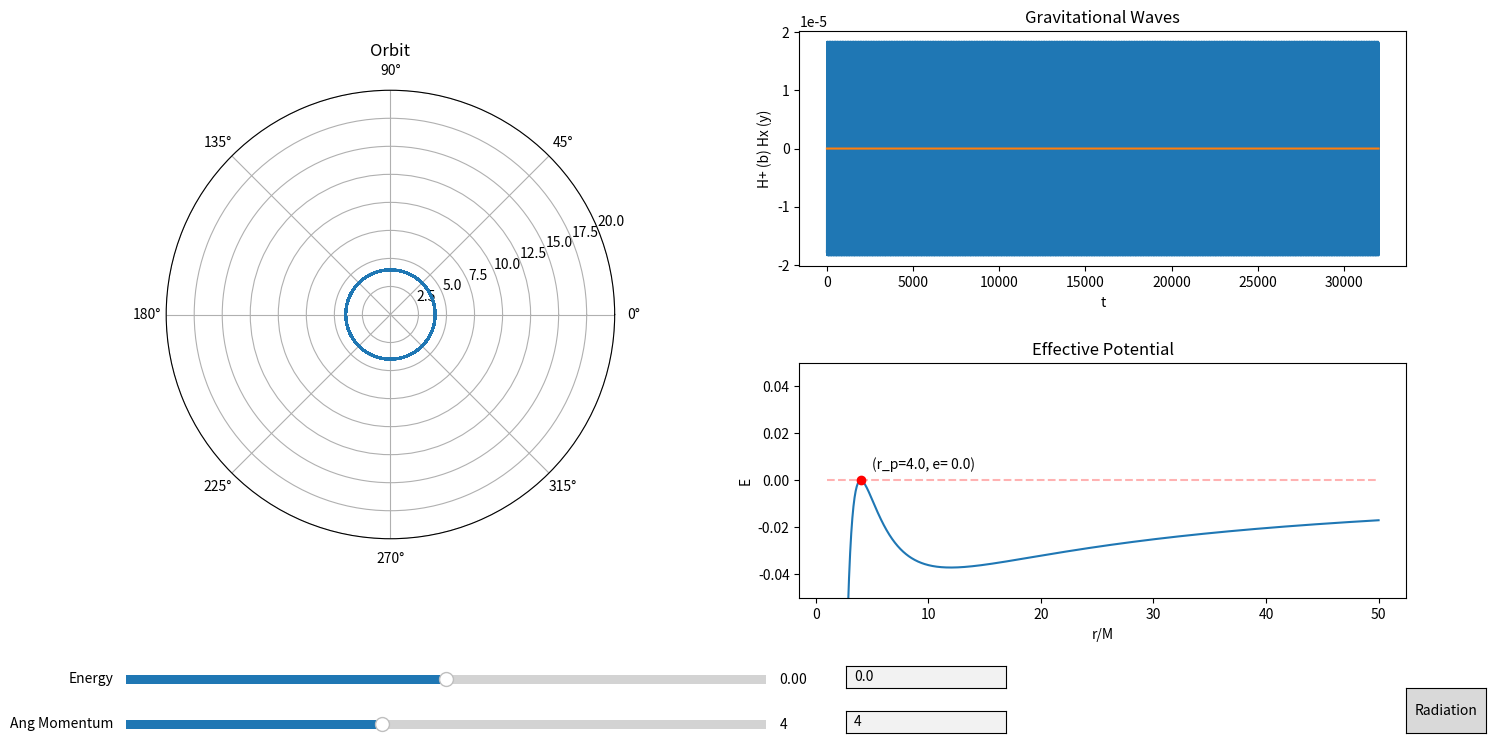

Write the Python code that produced this figure.
import matplotlib.pyplot as plt
import numpy as np
import sympy as sp
from scipy.integrate import odeint, solve_ivp
from scipy.optimize import fsolve, newton, bisect
from matplotlib.widgets import Slider, TextBox, Button
import matplotlib.gridspec as gridspec
from fractions import Fraction as frac

# GUI updates: Solve recursion problem to add slider for periapsis, autoscale effective potential plot, dont allow
# objects to move outside of the plot, add user optimization to only allow excepted values for sliders, add text boxes
# for angular momentum and periapsis values, add some way to change simulation run time.

# GUI items needing to be added: Gravitational wave plots, gravitational radiation

# Add in quadrapole gravitational waveform, decrease energy and angular momentum from one orbital period at apopapsis

# Add Levins classification system to GUI, possibly add constant Q lines in E vs L space (may not be trivial)

# Find units on time and compare using keplers 3rd

# Start Time
t_i = 0
# End Time
t_f = 32000
# Step Interval = h
Step = 1
# Time array
Time = np.arange(t_i, t_f, Step)
# Mass of massive body
M = 1
# Mass of particle (For radiation and waveform)
m = M/100000
# Gravitational Constant
G = 1
# Angular Momentum
L = 4
# Initial radius
r_i = 4
r_p = r_i
# Initial radial velocity
rdot_i = 0
# Initial Phi
phi_i = 0
# Radius of innermost stable circular orbit
ISCO = (6 * G * M) / (1 + np.sqrt(1 - 12 * (G * M / L) ** 2))
# Radius of innermost unstable circular orbit
IUCO = (6 * G * M) / (1 - np.sqrt(1 - 12 * (G * M / L) ** 2))


# Creating the effective potential function
r = sp.Symbol('r')
U_Eff = (-G*M/r + L**2/(2*r**2) - G*M*(L**2)/r**3)
U_Eff_Func = sp.lambdify(r, U_Eff)
Eff_Force = -sp.diff(U_Eff, r)
Eff_Force_Func = sp.lambdify(r, Eff_Force)
Phi_dot = L/r**2
Phi_dot_Func = sp.lambdify(r, Phi_dot)
U_n_Eff = -G*M/r + L**2/(2*r**2)
U_n_Eff_Func = sp.lambdify(r, U_n_Eff)


# Instantiating E
E = U_Eff_Func(r_i)


# Plotting Effective Potential
Ueff_Array = np.linspace(1, 50, 1000)
Zeros_Array = np.zeros_like(Ueff_Array)
for i in range(Zeros_Array.size):
    Zeros_Array[i] = U_Eff_Func(Ueff_Array[i])


# Creating a line to represent particles energy
def energy_line(Radius):
    y1 = np.zeros_like(Ueff_Array)
    for i in range(Ueff_Array.size):
        y1[i] = U_Eff_Func(Radius)
        # y1[i] = U_n_Eff_Func(Radius)
    return y1


root1 = sp.lambdify(r, E + G*M/r - L**2/(2*r**2) + G*M*(L**2)/r**3 - (1/2) * rdot_i**2)


def get_e(p, a):
    return (a - p) / (p + a)


# Integration method for solve_ivp
def deriv(t, y):
    return [y[1], Eff_Force_Func(y[0]), Phi_dot_Func(y[0])]


# event tracking method to track apoapsis terminal
def apoapsis(t, y):
    return y[1]


def apoapsis_nt(t, y):
    return y[1]


apoapsis.terminal = True
apoapsis.direction = -1
apoapsis_nt.terminal = False
apoapsis_nt.direction = -1


# Array of initial conditions
y0 = [r_i, rdot_i, phi_i]
# Array of solutions
sol = solve_ivp(deriv, y0=y0, t_span=[t_i, t_f], t_eval=Time, rtol=1e-8, atol=1e-8, events=apoapsis_nt)


# Creates I_ddot tensor
def get_H():
    XY = np.zeros(shape=(2, sol.y[0].size))
    I = np.zeros(shape=(2, 2, sol.y[0].size))
    I_dot = np.zeros(shape=(2, 2, sol.y[0].size - 2))
    I_ddot = np.zeros(shape=(2, 2, sol.y[0].size - 4))
    for i in range(sol.y[0].size):
        XY[0][i] = sol.y[0][i]*np.cos(sol.y[2][i])
        XY[1][i] = sol.y[0][i]*np.sin(sol.y[2][i])
        I[0][0][i] = m*(XY[0][i]**2 - (1/3)*(sol.y[0][i]**2))
        I[1][1][i] = m*(XY[1][i]**2 - (1/3)*(sol.y[0][i]**2))
        I[0][1][i] = m*(XY[0][i]**2 + XY[1][i]**2)
        I[1][0][i] = m*(XY[0][i]**2 + XY[1][i]**2)
    for i in range(sol.y[0].size - 2):
        I_dot[0][0][i] = (I[0][0][i + 2] - I[0][0][i])/(sol.t[i + 2] - sol.t[i])
        I_dot[1][1][i] = (I[1][1][i + 2] - I[1][1][i]) / (sol.t[i + 2] - sol.t[i])
        I_dot[1][0][i] = (I[1][0][i + 2] - I[1][0][i]) / (sol.t[i + 2] - sol.t[i])
        I_dot[0][1][i] = (I[0][1][i + 2] - I[0][1][i]) / (sol.t[i + 2] - sol.t[i])
    for i in range(sol.y[0].size - 4):
        I_ddot[0][0][i] = (I_dot[0][0][i + 2] - I_dot[0][0][i])/(sol.t[i + 2] - sol.t[i])
        I_ddot[1][1][i] = (I_dot[1][1][i + 2] - I_dot[1][1][i]) / (sol.t[i + 2] - sol.t[i])
        I_ddot[1][0][i] = (I_dot[1][0][i + 2] - I_dot[1][0][i]) / (sol.t[i + 2] - sol.t[i])
        I_ddot[0][1][i] = (I_dot[0][1][i + 2] - I_dot[0][1][i]) / (sol.t[i + 2] - sol.t[i])
    return I_ddot


# Creates Plotting window
fig1 = plt.figure(num='Orbit Applet', figsize=(16, 9))
plt.subplots_adjust(bottom=.25)
spec1 = gridspec.GridSpec(nrows=7, ncols=8, figure=fig1)

# Plotting orbit
ax1 = fig1.add_subplot(spec1[:, :3], projection='polar')
ax1.set_title('Orbit')
orbit, = plt.polar(sol.y[2], sol.y[0])
plt.ylim(0, 20)

# Plotting GW
ax3 = fig1.add_subplot(spec1[:3, 4:])
ax3.set_title('Gravitational Waves')
h_xx, = plt.plot(sol.t[10: - 4], get_H()[0][0][10:])
h_xy, = plt.plot(sol.t[10: - 4], get_H()[0][1][10:])
# h_yx, = plt.plot(sol.t[10: - 4], get_H()[1][0][10:])
# h_yy, = plt.plot(sol.t[10: - 4], get_H()[1][1][10:])
plt.xlabel('t')
plt.ylabel('H+ (b) Hx (y)')

# Plotting Effective Potential
ax2 = fig1.add_subplot(spec1[4:, 4:])
ax2.set_title('Effective Potential')
a1, = plt.plot(Ueff_Array, Zeros_Array)
plt.xlabel('r/M')
plt.ylabel('E')

# plt.plot(x, z, color='black')
plt.ylim(-.05, .05)

# Adds periapsis on Effective Potential
a2, = plt.plot(r_i, U_Eff_Func(r_i), "or")
# x3, = plt.plot(8, U_n_Eff_Func(8), "og")
# x4, = plt.plot(16, U_n_Eff_Func(16), marker='o', color='orange')

# Adds Energy Line on Effective Potential
a3, = plt.plot(Ueff_Array, energy_line(r_i), "--r", alpha=.3)
# x1, = plt.plot(x, energy_line(8), "--g", alpha=.3)
# x2, = plt.plot(x, energy_line(16), '--', color='orange', alpha=.3)

# Displays r_p and e
try:
    ax2.text(r_i + 1, U_Eff_Func(r_i) + .005, '(r_p=' + str(int(r_i*(10**5))/(10**5)) + ', e= ' + str(int(get_e(r_i, sol.y_events[0][0][0]) * 10**5) / 10**5) + ')')
except IndexError:
    ax2.text(r_i + 1, U_Eff_Func(r_i) + .005,
             '(r_p=' + str(int(r_i * (10 ** 5)) / (10 ** 5)) + ', e=???)')
# ax2.text(4+.01, U_Eff_Func(4) + .002, 'E=' + str(int(U_Eff_Func(4)*(10**5))/(10**5)))
# ax2.text(12+.02, U_Eff_Func(12)-.003, 'E=' + str(int(U_Eff_Func(12)*(10**5))/(10**5)))

# Add slider for energy
ax_E = plt.axes([.10, .15, .4, .02], facecolor='lightgoldenrodyellow')
s_E = Slider(ax_E, 'Energy', -.05, .05, valinit=U_Eff_Func(r_i), valstep=.00001)

# Add slider for angular momentum
ax_L = plt.axes([.10, .1, .4, .02], facecolor='lightgoldenrodyellow')
s_L = Slider(ax_L, 'Ang Momentum', 0, 10, valinit=L, valstep=.01)


# Add text box to manually input energy
ax_text_L = plt.axes([.55, .15, .1, .025])
text_bot_E = TextBox(ax_text_L, ' ', initial=str(int(U_Eff_Func(r_i) * (10 ** 5)) / (10 ** 5)))


# Add text box to manually input angular momentum
ax_text_E = plt.axes([.55, .1, .1, .025])
text_bot_L = TextBox(ax_text_E, ' ', initial=str(L))


# Button to go to radiation
axrad = plt.axes([.9, .1, .05, .05], fc='grey')
rad_button = Button(axrad, 'Radiation')


# Function to zoom in and out of orbit plot w/ scroll wheel
def zoom(ax, scale):
    def zoom_event(event):
        cur_ylim = ax.get_ylim()
        if event.button == 'up':
            scale_fac = 1/scale
        elif event.button == 'down':
            scale_fac = scale
        else:
            scale_fac = 1
        ax.set_ylim([0, cur_ylim[1]*scale_fac])
        plt.draw()

    fig = ax.get_figure()
    fig.canvas.mpl_connect('scroll_event', zoom_event)

    return zoom_event


f = zoom(ax1, 1.5)


# Function to update plots when energy is changed
def update_e(val):
    global E
    E = s_E.val
    global root1
    root1 = sp.lambdify(r, E + G * M / r - L ** 2 / (2 * r ** 2) + G * M * (L ** 2) / r ** 3 - (1 / 2) * rdot_i ** 2)
    global r_i
    r_i = bisect(root1, a=IUCO, b=ISCO, disp=True)
    print(r_i)
    global y0
    y0 = [r_i, rdot_i, phi_i]
    global sol
    sol = solve_ivp(deriv, y0=y0, t_span=[t_i, t_f], rtol=1e-8, atol=1e-8, events=apoapsis_nt)
    orbit.set_data(sol.y[2], sol.y[0])
    a2.set_data(r_i, U_Eff_Func(r_i))
    a3.set_data(Ueff_Array, energy_line(r_i))
    del ax2.texts[-1]
    try:
        ax2.text(r_i + 1, U_Eff_Func(r_i) + .005, '(r_p=' + str(int(r_i * (10 ** 5)) / (10 ** 5)) + ', e= ' + str(int(get_e(r_i, sol.y_events[0][0][0]) * 10**5) / 10**5) + ')')
    except IndexError:
        ax2.text(r_i + 1, U_Eff_Func(r_i) + .005,
                 '(r_p=' + str(int(r_i * (10 ** 5)) / (10 ** 5)) + ', e=???)')
    text_bot_E.set_val(int(E * 10 ** 5) / 10 ** 5)
    h_xx.set_data(sol.t[10: - 4], get_H()[0][0][10:])
    h_xy.set_data(sol.t[10: - 4], get_H()[0][1][10:])
    # h_yx.set_data(sol.t[10: - 4], get_H()[1][0][10:])
    # h_yy.set_data(sol.t[10: - 4], get_H()[1][1][10:])
    ax3.relim()
    ax3.autoscale_view()
    fig1.canvas.draw_idle()


# Function to change angular momentum
def update_l(val):
    global L
    L = s_L.val
    global E
    E = s_E.val
    global root1
    root1 = sp.lambdify(r, E + G * M / r - L ** 2 / (2 * r ** 2) + G * M * (L ** 2) / r ** 3 - (1 / 2) * rdot_i ** 2)
    global r_i
    r_i = bisect(root1, a=IUCO, b=ISCO, disp=True)
    global U_Eff
    U_Eff = (-G * M / r + L ** 2 / (2 * r ** 2) - G * M * (L ** 2) / r ** 3)
    global U_Eff_Func
    U_Eff_Func = sp.lambdify(r, U_Eff)
    global Eff_Force
    Eff_Force = -sp.diff(U_Eff, r)
    global Eff_Force_Func
    Eff_Force_Func = sp.lambdify(r, Eff_Force)
    global Phi_dot
    Phi_dot = L / r ** 2
    global Phi_dot_Func
    Phi_dot_Func = sp.lambdify(r, Phi_dot)
    global y0
    y0 = [r_i, rdot_i, phi_i]
    global sol
    sol = solve_ivp(deriv, y0=y0, t_span=[t_i, t_f], rtol=1e-8, atol=1e-8, events=apoapsis_nt)
    orbit.set_data(sol.y[2], sol.y[0])
    y = np.zeros_like(Ueff_Array)
    for i in range(y.size):
        y[i] = U_Eff_Func(Ueff_Array[i])
    a1.set_data(Ueff_Array, y)
    a2.set_data(r_i, U_Eff_Func(r_i))
    a3.set_data(Ueff_Array, energy_line(r_i))
    del ax2.texts[-1]
    try:
        ax2.text(r_i + 1, U_Eff_Func(r_i) + .005, '(r_p=' + str(int(r_i * (10 ** 5)) / (10 ** 5)) + ', e= ' + str(
            int(get_e(r_i, sol.y_events[0][0][0]) * 10 ** 5) / 10 ** 5) + ')')
    except IndexError:
        ax2.text(r_i + 1, U_Eff_Func(r_i) + .005,
                 '(r_p=' + str(int(r_i * (10 ** 5)) / (10 ** 5)) + ', e=???)')
    text_bot_L.set_val(int(L * 10 ** 5) / 10 ** 5)
    h_xx.set_data(sol.t[10: - 4], get_H()[0][0][10:])
    h_xy.set_data(sol.t[10: - 4], get_H()[0][1][10:])
    # h_yx.set_data(sol.t[10: - 4], get_H()[1][0][10:])
    # h_yy.set_data(sol.t[10: - 4], get_H()[1][1][10:])
    ax3.relim()
    ax3.autoscale_view()
    fig1.canvas.draw_idle()


# Button to switch to radiation orbits
def radiation_figure(event):
    radiation(10000)
    plt.show()
    # plt.close('Orbit Applet')


# Function to update Energy from text box
def submit_E(text):
    s_E.set_val(eval(text))
    update_e(text)


def submit_L(text):
    s_L.set_val(eval(text))
    update_l(text)


# calls updating functions for sliders and text box
s_E.on_changed(update_e)
s_L.on_changed(update_l)
text_bot_E.on_submit(submit_E)
text_bot_L.on_submit(submit_L)
rad_button.on_clicked(radiation_figure)


def radiation(a):
    global E
    global L
    print('PROCEED WITH CAUTION!')
    print('Radiation in Progress')
    Ra_array = np.zeros(1)
    Rp_array = np.zeros(1)
    t_gw_array = np.zeros(1)
    t_array = np.zeros(1)
    E_array = np.zeros(1)
    E_array[0] = E
    L_array = np.zeros(1)
    L_array[0] = L
    e_array = np.zeros(1)
    a_array = np.zeros(1)
    Q_array = np.zeros(1)
    Sol_Array = np.zeros(shape=(3, 1))
    XY = np.zeros(shape=(2, 1))
    I = np.zeros(shape=(2, 1))
    count = 0
    # Fitting Numbers
    A_E = -0.141421
    B_E = 0.752091
    C_E = -4.634643
    A_L = -1.13137
    B_L = 1.31899
    C_L = -4.149103
    # temp r for switching between orbits
    temp_r = r_i
    # Integration sequence to reach first apoapsis given that initial conditions start at periapsis
    start_y0 = [temp_r, rdot_i, phi_i]
    start_sol = solve_ivp(deriv, y0=start_y0, t_span=[t_array[0], 1000000000], rtol=1e-8, atol=1e-8, events=apoapsis)
    a_array[0] = (start_sol.y_events[0][0][0] - temp_r) / 2
    e_array[0] = get_e(temp_r, start_sol.y_events[0][0][0])
    start_y0 = [start_sol.y_events[0][0][0], start_sol.y_events[0][0][1], start_sol.y_events[0][0][2]]
    t_gw_array[0] = start_sol.t_events[0][0]
    XY[0] = start_y0[0] * np.cos(start_y0[2])
    XY[1] = start_y0[0] * np.sin(start_y0[2])
    I[0] = m * (XY[0][-1] ** 2 - (1 / 3) * (start_y0[0] ** 2))
    I[1] = m * (XY[0][-1] ** 2 + XY[1][-1] ** 2)
    t_array[0] = start_sol.t_events[0][0]
    Ra_array[0] = start_sol.y_events[0][0][0]
    Rp_array[0] = temp_r
    # Radiation integration sequence
    try:
        for i in range(a):
            temp_sol_1 = solve_ivp(deriv, y0=start_y0, t_span=[t_array[-1], t_array[-1] + .001], rtol=1e-8, atol=1e-8)
            temp_y0_2 = [temp_sol_1.y[0][1], temp_sol_1.y[1][1], temp_sol_1.y[2][1]]
            temp_sol_2 = solve_ivp(deriv, y0=temp_y0_2, t_span=[temp_sol_1.t[-1], 1000000000], rtol=1e-8, atol=1e-8, events=apoapsis)
            s = temp_sol_2.t.size
            # Plot of apoapsis to apoapsis
            Sol_Array = np.append(Sol_Array, [temp_sol_2.y[0], temp_sol_2.y[1], temp_sol_2.y[2]], axis=1)
            # Levin's Q
            dPhi = np.abs((temp_sol_2.y_events[0][0][2] % (2 * np.pi)) - (start_y0[2] % (2 * np.pi)))
            w = int(np.abs((temp_sol_2.y_events[0][0][2] - start_y0[2])) / (2 * np.pi))
            Q_array = np.append(Q_array, w + (dPhi / (2 * np.pi)))
            # Gravitational Wave calculation
            for j in range(s):
                XY = np.append(XY, [[temp_sol_2.y[0][j] * np.cos(temp_sol_2.y[2][j])], [temp_sol_2.y[0][j] * np.sin(temp_sol_2.y[2][j])]], axis=1)
                I = np.append(I, [[m * (XY[0][-1] ** 2 - (1 / 3) * (temp_sol_2.y[0][j]) ** 2)], [m * (XY[0][-1] ** 2 + XY[1][-1] ** 2)]], axis=1)
                t_gw_array = np.append(t_gw_array, temp_sol_2.t[j])
            t_array = np.append(t_array, temp_sol_2.t_events[0][0])
            # Radiation calculations
            E_Rad = \
                (m / M) * (A_E * np.arccosh(1 + B_E * (4 * M / temp_r)**6 * (M / (temp_r - 4 * M))) + C_E * (temp_r / M - 4) * (M / temp_r)**(9/2))
            L_Rad = m*(A_L*np.arccosh(1 + B_L * (4 * M / temp_r)**3 * (M / (temp_r - 4 * M))) + C_L * (temp_r / M - 4) * (M / temp_r)**3)
            # Updates to global variables affected by radiation
            E = E + E_Rad
            E_array = np.append(E_array, E)
            L = L + L_Rad
            L_array = np.append(L_array, L)
            global root1
            root1 = sp.lambdify(r, E + G * M / r - L ** 2 / (2 * r ** 2) + G * M * (L ** 2) / r ** 3 - (1 / 2) * rdot_i ** 2)
            global U_Eff
            U_Eff = (-G * M / r + L ** 2 / (2 * r ** 2) - G * M * (L ** 2) / r ** 3)
            global U_Eff_Func
            U_Eff_Func = sp.lambdify(r, U_Eff)
            global Eff_Force
            Eff_Force = -sp.diff(U_Eff, r)
            global Eff_Force_Func
            Eff_Force_Func = sp.lambdify(r, Eff_Force)
            global Phi_dot
            Phi_dot = L / r ** 2
            global Phi_dot_Func
            Phi_dot_Func = sp.lambdify(r, Phi_dot)
            global ISCO
            ISCO = (6 * G * M) / (1 + np.sqrt(1 - 12 * (G * M / L) ** 2))
            global IUCO
            IUCO = (6 * G * M) / (1 - np.sqrt(1 - 12 * (G * M / L) ** 2))
            global r_p
            r_p = bisect(root1, a=IUCO, b=ISCO, disp=True)
            # Update to initial conditions
            start_y0 = [r_p, rdot_i, phi_i]
            start_sol = solve_ivp(deriv, y0=start_y0, t_span=[0, 1000000000], rtol=1e-8, atol=1e-8, events=apoapsis)
            a_array = np.append(a_array, (start_sol.y_events[0][0][0] - r_p) / 2)
            e_array = np.append(e_array, get_e(r_p, start_sol.y_events[0][0][0]))
            start_y0 = [start_sol.y_events[0][0][0], start_sol.y_events[0][0][1], temp_sol_2.y_events[0][0][2]]
            Ra_array = np.append(Ra_array, start_sol.y_events[0][0][0])
            Rp_array = np.append(Rp_array, r_p)
            count = count + 1
            print(str(count) + '/' + str(a))
        I_dot = np.zeros(shape=(2, I[0].size - 2))
        I_ddot = np.zeros(shape=(2, I_dot[0].size - 2))
        for i in range(I_dot[0].size):
            I_dot[0][i] = (I[0][i + 2] - I[0][i]) / (t_gw_array[i + 2] - t_gw_array[i])
            I_dot[1][i] = (I[1][i + 2] - I[1][i]) / (t_gw_array[i + 2] - t_gw_array[i])
        t_gw_array = np.delete(t_gw_array, 0)
        t_gw_array = np.delete(t_gw_array, -1)
        for i in range(I_ddot[0].size - 2):
            I_ddot[0][i] = (I_dot[0][i + 2] - I_dot[0][i]) / (t_gw_array[i + 2] - t_gw_array[i])
            I_ddot[1][i] = (I_dot[1][i + 2] - I_dot[1][i]) / (t_gw_array[i + 2] - t_gw_array[i])
        t_gw_array = np.delete(t_gw_array, 0)
        t_gw_array = np.delete(t_gw_array, -1)
        dEdt_array = np.zeros(E_array.size - 2)
        dLdt_array = np.zeros(L_array.size - 2)
        for n in range(t_array.size - 2):
            dEdt_array[n] = (E_array[n + 2] - E_array[n]) / (t_array[n + 2] - t_array[n])
            dLdt_array[n] = (L_array[n + 2] - L_array[n]) / (t_array[n + 2] - t_array[n])
        fig1 = plt.figure(figsize=(16, 9))
        plt.subplots_adjust(bottom=.25)
        spec = gridspec.GridSpec(nrows=2, ncols=2, figure=fig1)
        ax1 = fig1.add_subplot(spec[0, 0])
        # plt.scatter(abs(e_array[:]), a_array[:])
        plt.scatter(Rp_array[1:a], np.abs(dEdt_array[:]), s=4)
        plt.xlabel('Radius of Periapsis')
        plt.ylabel('|dE/dt|')
        ax2 = fig1.add_subplot(spec[1, 0])
        # plt.plot(t_gw_array[:], 2 * M * I_ddot[0][:])
        # plt.scatter(t_array[:], E_array[:])
        # plt.scatter(Rp_array[1:a], np.abs(dEdt_array[:]))
        plt.scatter(Rp_array[1:a], np.abs(dLdt_array[:]), s=4)
        plt.xlabel('Radius of Periapsis')
        plt.ylabel('|dL/dt|')
        ax3 = fig1.add_subplot(spec[1, 1])
        # plt.scatter(XY[0], XY[1])
        # plt.scatter(Sol_Array[2][1:], Sol_Array[0][1:])
        # plt.scatter(E_array[:-1], Q_array[1:])
        plt.scatter(Rp_array[:], e_array[:], s=4)
        plt.xlabel('r_p')
        plt.ylabel('e')
        ax4 = fig1.add_subplot(spec[0, 1])
        # plt.polar(Sol_Array[2][1:], Sol_Array[0][1:])
        plt.plot(E_array[:], L_array[:])
        # plt.xlabel('Energy')
        # plt.ylabel('Angular Momentum')
        # plt.plot(t_gw_array[:], 2 * M * I_ddot[0][:], alpha=.7)
        # plt.plot(sol.t[10: - 4], 2 * get_H()[0][0][10:], alpha=.7)
        # plt.xlim(1000, 2000)
        # plt.ylim(-.000025, .000025)
    except (RuntimeError, ValueError):
        I_dot = np.zeros(shape=(2, I[0].size - 2))
        I_ddot = np.zeros(shape=(2, I_dot[0].size - 2))
        for i in range(I_dot[0].size):
            I_dot[0][i] = (I[0][i + 2] - I[0][i]) / (t_gw_array[i + 2] - t_gw_array[i])
            I_dot[1][i] = (I[1][i + 2] - I[1][i]) / (t_gw_array[i + 2] - t_gw_array[i])
        t_gw_array = np.delete(t_gw_array, 0)
        t_gw_array = np.delete(t_gw_array, -1)
        for i in range(I_ddot[0].size - 2):
            I_ddot[0][i] = (I_dot[0][i + 2] - I_dot[0][i]) / (t_gw_array[i + 2] - t_gw_array[i])
            I_ddot[1][i] = (I_dot[1][i + 2] - I_dot[1][i]) / (t_gw_array[i + 2] - t_gw_array[i])
        t_gw_array = np.delete(t_gw_array, 0)
        t_gw_array = np.delete(t_gw_array, -1)
        dEdt_array = np.zeros(E_array.size - 2)
        dLdt_array = np.zeros(L_array.size - 2)
        for n in range(t_array.size - 2):
            dEdt_array[n] = (E_array[n + 2] - E_array[n]) / (t_array[n + 2] - t_array[n])
            dLdt_array[n] = (L_array[n + 2] - L_array[n]) / (t_array[n + 2] - t_array[n])
        fig1 = plt.figure(figsize=(16, 9))
        plt.subplots_adjust(bottom=.25)
        spec = gridspec.GridSpec(nrows=2, ncols=2, figure=fig1)
        ax1 = fig1.add_subplot(spec[0, 0])
        # plt.scatter(abs(e_array[:]), a_array[:])
        plt.scatter(Rp_array[1:a], np.abs(dEdt_array[:]), s=4)
        plt.xlabel('Radius of Periapsis')
        plt.ylabel('|dE/dt|')
        ax2 = fig1.add_subplot(spec[1, 0])
        # plt.plot(t_gw_array[:], 2 * M * I_ddot[0][:])
        # plt.scatter(t_array[:], E_array[:])
        # plt.scatter(Rp_array[1:a], np.abs(dEdt_array[:]))
        plt.scatter(Rp_array[1:a], np.abs(dLdt_array[:]), s=4)
        plt.xlabel('Radius of Periapsis')
        plt.ylabel('|dL/dt|')
        ax3 = fig1.add_subplot(spec[1, 1])
        # plt.scatter(XY[0], XY[1])
        # plt.scatter(Sol_Array[2][1:], Sol_Array[0][1:])
        # plt.scatter(E_array[:-1], Q_array[1:])
        plt.scatter(Rp_array[:], e_array[:], s=4)
        plt.xlabel('r_p')
        plt.ylabel('e')
        ax4 = fig1.add_subplot(spec[0, 1])
        # plt.polar(Sol_Array[2][1:], Sol_Array[0][1:])
        plt.scatter(E_array[:], L_array[:], s=4)
        plt.xlabel('Energy')
        plt.ylabel('Angular Momentum')
        # plt.plot(t_gw_array[:], 2 * M * I_ddot[0][:], alpha=.7)
        # plt.plot(sol.t[10: - 4], 2 * get_H()[0][0][10:], alpha=.7)
        # plt.xlim(1000, 2000)
        # plt.ylim(-.000025, .000025)

# radiation(2)
plt.show()
